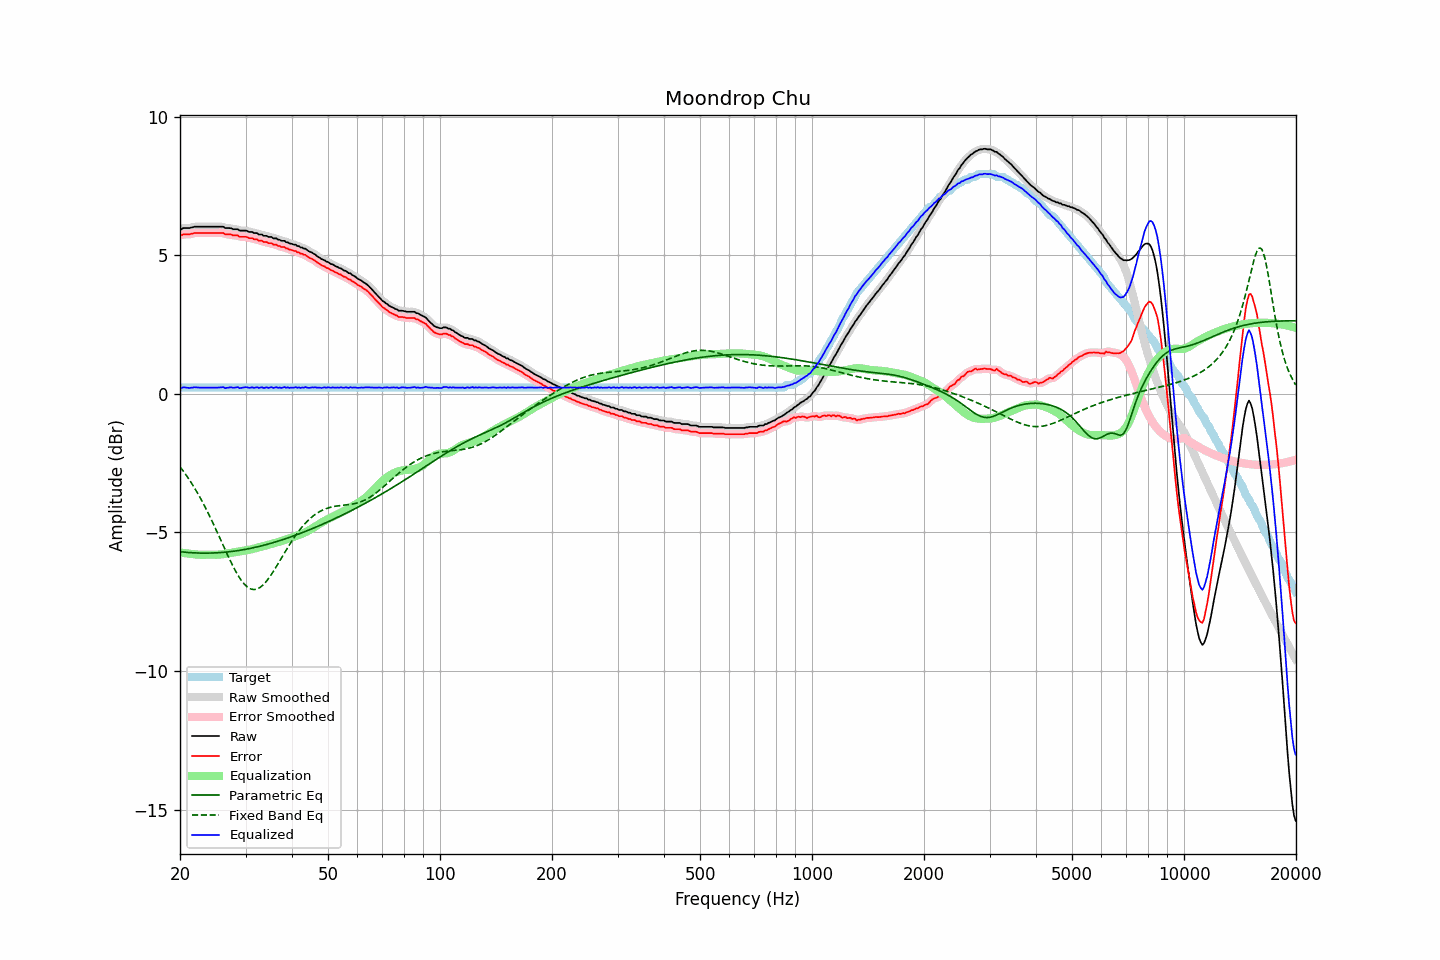

The file beside this chart, header and first rows:
frequency, raw, error, smoothed, error_smoothed, equalization, parametric_eq, fixed_band_eq, equalized_raw, equalized_smoothed, target
20.00, 5.96, 5.73, 5.95, 5.72, -5.72, -5.70, -2.63, 0.24, 0.23, 0.22
20.20, 5.94, 5.71, 5.96, 5.73, -5.73, -5.70, -2.71, 0.21, 0.23, 0.22
20.40, 5.98, 5.75, 5.97, 5.74, -5.74, -5.71, -2.78, 0.24, 0.23, 0.22
20.61, 5.98, 5.75, 5.97, 5.75, -5.75, -5.71, -2.86, 0.23, 0.23, 0.22
20.81, 5.98, 5.75, 5.98, 5.75, -5.76, -5.72, -2.94, 0.22, 0.22, 0.22
21.02, 5.98, 5.75, 5.98, 5.75, -5.76, -5.72, -3.03, 0.21, 0.21, 0.22
21.23, 5.98, 5.75, 5.98, 5.76, -5.77, -5.73, -3.12, 0.21, 0.21, 0.22
21.44, 6.00, 5.77, 6.00, 5.77, -5.78, -5.73, -3.21, 0.22, 0.22, 0.22
21.66, 6.01, 5.78, 6.01, 5.79, -5.78, -5.74, -3.30, 0.22, 0.23, 0.22
21.87, 6.03, 5.80, 6.02, 5.80, -5.79, -5.74, -3.39, 0.24, 0.23, 0.22
22.09, 6.03, 5.80, 6.03, 5.80, -5.80, -5.74, -3.49, 0.23, 0.23, 0.22
22.31, 6.03, 5.80, 6.03, 5.80, -5.80, -5.74, -3.59, 0.23, 0.23, 0.22
22.54, 6.03, 5.80, 6.03, 5.80, -5.80, -5.75, -3.69, 0.22, 0.22, 0.22
22.76, 6.03, 5.80, 6.03, 5.80, -5.81, -5.75, -3.80, 0.22, 0.22, 0.22
22.99, 6.03, 5.80, 6.03, 5.80, -5.81, -5.75, -3.90, 0.22, 0.22, 0.22
23.22, 6.03, 5.80, 6.03, 5.80, -5.80, -5.75, -4.01, 0.22, 0.22, 0.22
23.45, 6.03, 5.80, 6.03, 5.80, -5.80, -5.75, -4.13, 0.22, 0.22, 0.22
23.69, 6.03, 5.80, 6.03, 5.80, -5.80, -5.75, -4.24, 0.22, 0.22, 0.22
23.92, 6.03, 5.80, 6.03, 5.80, -5.80, -5.75, -4.36, 0.23, 0.23, 0.22
24.16, 6.03, 5.80, 6.03, 5.80, -5.80, -5.74, -4.48, 0.22, 0.22, 0.22
24.40, 6.03, 5.80, 6.03, 5.80, -5.80, -5.74, -4.60, 0.22, 0.22, 0.22
24.65, 6.03, 5.80, 6.03, 5.80, -5.81, -5.74, -4.72, 0.22, 0.22, 0.22
24.89, 6.03, 5.80, 6.03, 5.80, -5.81, -5.74, -4.85, 0.22, 0.22, 0.22
25.14, 6.03, 5.80, 6.03, 5.80, -5.80, -5.74, -4.97, 0.22, 0.22, 0.22
25.39, 6.03, 5.80, 6.03, 5.80, -5.80, -5.73, -5.10, 0.23, 0.23, 0.22
25.65, 6.03, 5.80, 6.03, 5.81, -5.80, -5.73, -5.23, 0.23, 0.24, 0.22
25.91, 6.03, 5.80, 6.03, 5.80, -5.79, -5.72, -5.36, 0.24, 0.23, 0.22
26.16, 6.03, 5.80, 6.01, 5.79, -5.78, -5.72, -5.49, 0.24, 0.23, 0.22
26.43, 5.98, 5.75, 5.99, 5.77, -5.78, -5.71, -5.61, 0.20, 0.22, 0.22
26.69, 5.98, 5.75, 5.98, 5.76, -5.77, -5.71, -5.74, 0.21, 0.22, 0.22
26.96, 5.98, 5.75, 5.98, 5.75, -5.76, -5.70, -5.87, 0.22, 0.22, 0.22
27.23, 5.98, 5.75, 5.97, 5.75, -5.75, -5.70, -5.99, 0.23, 0.23, 0.22
27.50, 5.97, 5.74, 5.96, 5.74, -5.73, -5.69, -6.11, 0.23, 0.23, 0.22
27.77, 5.94, 5.71, 5.95, 5.72, -5.72, -5.68, -6.22, 0.21, 0.23, 0.22
28.05, 5.94, 5.71, 5.94, 5.72, -5.71, -5.67, -6.33, 0.22, 0.23, 0.22
28.33, 5.94, 5.71, 5.93, 5.71, -5.70, -5.67, -6.44, 0.23, 0.23, 0.22
28.62, 5.94, 5.71, 5.92, 5.70, -5.69, -5.66, -6.54, 0.24, 0.23, 0.22
28.90, 5.89, 5.66, 5.90, 5.68, -5.69, -5.65, -6.63, 0.20, 0.22, 0.22
29.19, 5.89, 5.66, 5.89, 5.67, -5.68, -5.64, -6.72, 0.21, 0.21, 0.22
29.48, 5.89, 5.66, 5.88, 5.66, -5.67, -5.63, -6.80, 0.22, 0.22, 0.22
29.78, 5.89, 5.66, 5.89, 5.66, -5.66, -5.62, -6.87, 0.23, 0.23, 0.22
30.08, 5.89, 5.66, 5.88, 5.65, -5.65, -5.61, -6.92, 0.24, 0.23, 0.22
30.38, 5.87, 5.64, 5.86, 5.64, -5.64, -5.60, -6.97, 0.23, 0.23, 0.22
30.68, 5.84, 5.61, 5.85, 5.63, -5.63, -5.58, -7.01, 0.21, 0.23, 0.22
30.99, 5.84, 5.61, 5.84, 5.61, -5.62, -5.57, -7.04, 0.22, 0.22, 0.22
31.30, 5.84, 5.61, 5.82, 5.60, -5.60, -5.56, -7.05, 0.24, 0.22, 0.22
31.61, 5.80, 5.57, 5.82, 5.59, -5.59, -5.55, -7.06, 0.21, 0.23, 0.22
31.93, 5.80, 5.57, 5.80, 5.57, -5.57, -5.54, -7.05, 0.23, 0.23, 0.22
32.24, 5.80, 5.57, 5.78, 5.55, -5.55, -5.52, -7.04, 0.24, 0.22, 0.22
32.57, 5.75, 5.52, 5.77, 5.54, -5.54, -5.51, -7.01, 0.21, 0.23, 0.22
32.89, 5.75, 5.52, 5.75, 5.52, -5.52, -5.49, -6.98, 0.22, 0.22, 0.22
33.22, 5.75, 5.52, 5.73, 5.50, -5.51, -5.48, -6.93, 0.24, 0.22, 0.22
33.55, 5.70, 5.47, 5.72, 5.49, -5.49, -5.46, -6.88, 0.21, 0.23, 0.22
33.89, 5.70, 5.47, 5.70, 5.47, -5.48, -5.45, -6.81, 0.22, 0.22, 0.22
34.23, 5.70, 5.47, 5.68, 5.45, -5.46, -5.43, -6.75, 0.24, 0.22, 0.22
34.57, 5.66, 5.43, 5.68, 5.45, -5.45, -5.42, -6.67, 0.21, 0.23, 0.22
34.92, 5.66, 5.43, 5.66, 5.43, -5.43, -5.40, -6.59, 0.23, 0.23, 0.22
35.27, 5.66, 5.43, 5.64, 5.41, -5.42, -5.38, -6.50, 0.24, 0.22, 0.22
35.62, 5.61, 5.38, 5.63, 5.40, -5.40, -5.37, -6.41, 0.21, 0.23, 0.22
35.97, 5.61, 5.38, 5.61, 5.38, -5.38, -5.35, -6.32, 0.23, 0.23, 0.22
... 635 more rows
